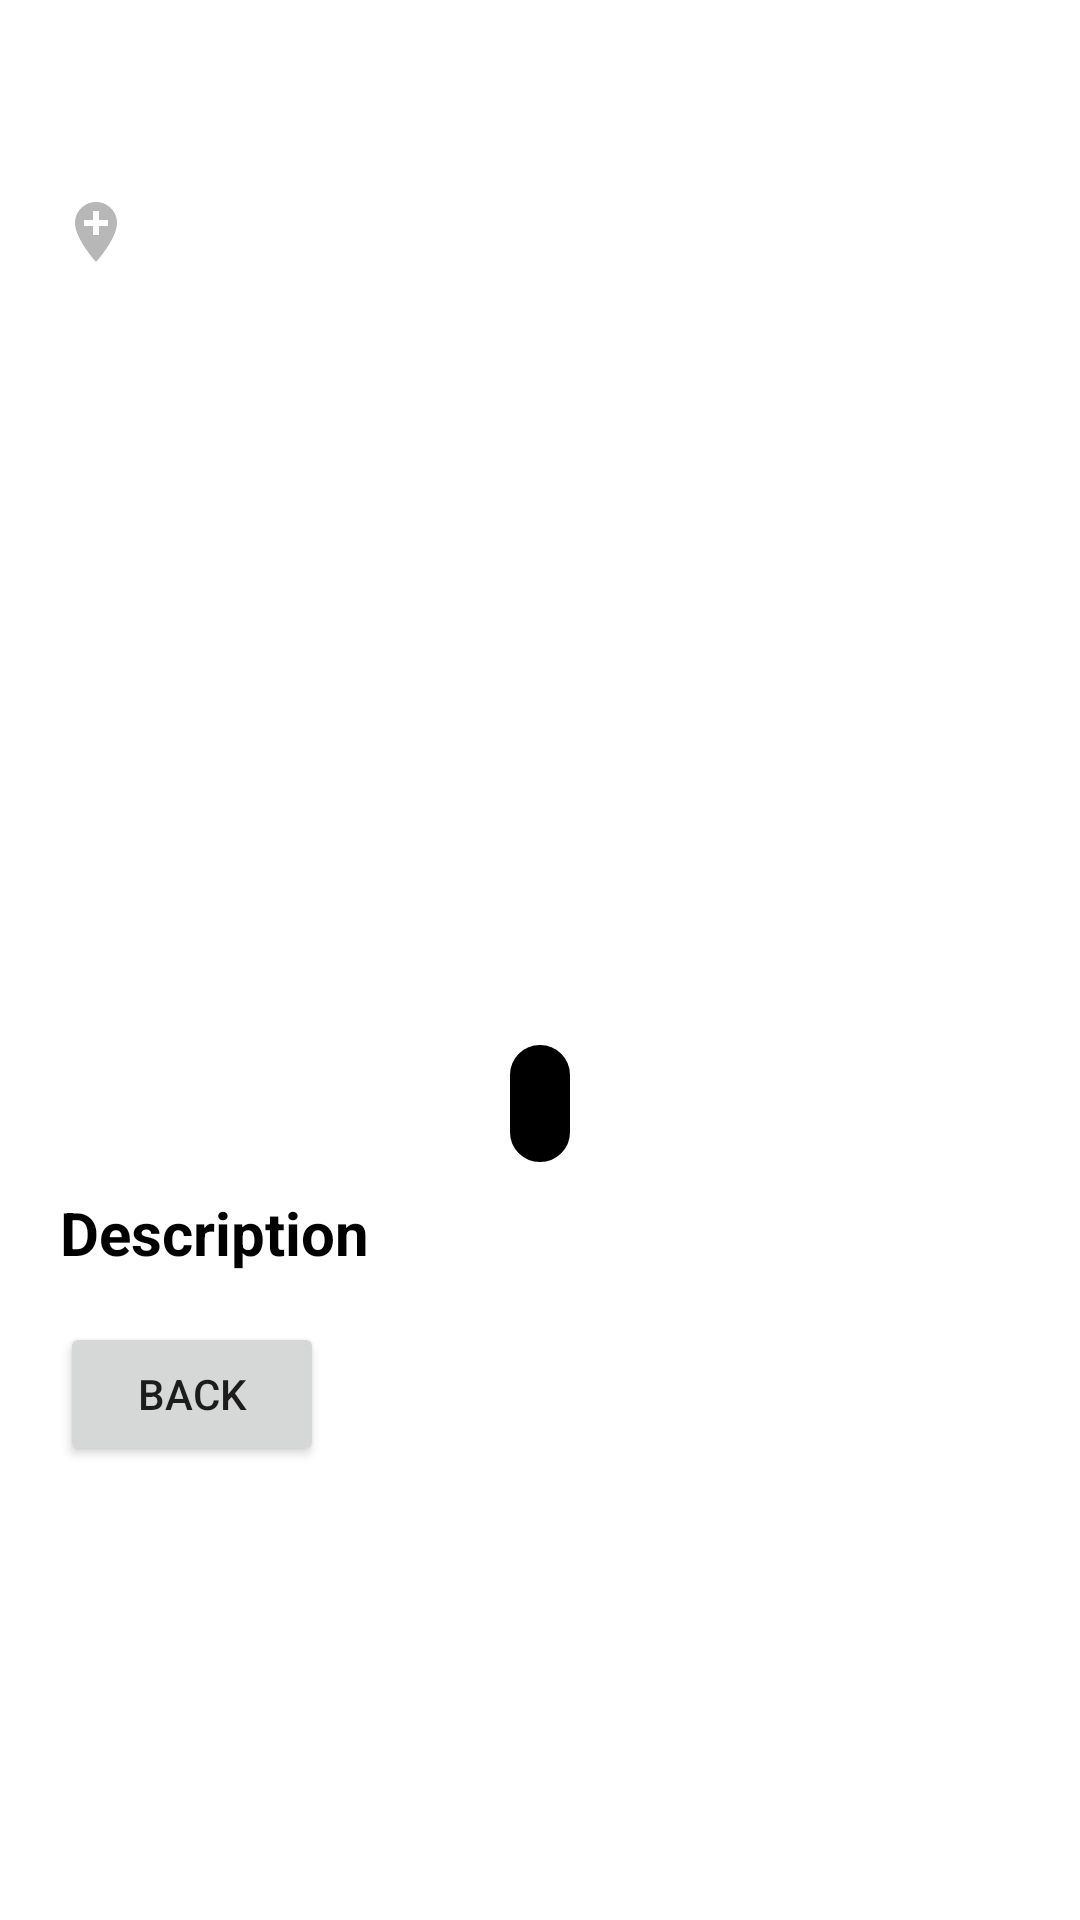

The Android layout XML behind this screen, and the referenced resources:
<!-- AndroidManifest.xml: application theme Theme.TroTot -->
<!-- res/layout/fragment_post_detail.xml -->
<?xml version="1.0" encoding="utf-8"?>
<RelativeLayout xmlns:android="http://schemas.android.com/apk/res/android"
    xmlns:tools="http://schemas.android.com/tools"
    android:layout_width="match_parent"
    android:layout_height="match_parent"
    android:paddingBottom="?attr/actionBarSize"
    tools:context=".Fragment.PostDetailFragment">

    <RelativeLayout
        android:layout_width="match_parent"
        android:layout_height="match_parent">

        <androidx.core.widget.NestedScrollView
            android:layout_width="match_parent"
            android:layout_height="wrap_content">

            <LinearLayout
                android:layout_width="match_parent"
                android:layout_height="wrap_content"
                android:orientation="vertical"
                android:padding="20dp">

                <TextView
                    android:id="@+id/detail_title"
                    android:layout_width="wrap_content"
                    android:layout_height="wrap_content"
                    android:textColor="@color/black"
                    android:textSize="30dp"
                    android:textStyle="bold" />

                <LinearLayout
                    android:id="@+id/detail_layout_address"
                    android:layout_width="wrap_content"
                    android:layout_height="wrap_content"
                    android:layout_marginTop="5dp"
                    android:orientation="horizontal">

                    <ImageView
                        android:layout_width="wrap_content"
                        android:layout_height="wrap_content"
                        android:src="@drawable/ic_address" />

                    <TextView
                        android:id="@+id/detail_address"
                        android:layout_width="wrap_content"
                        android:layout_height="wrap_content"
                        android:paddingLeft="10dp"
                        android:textColor="@color/primary" />
                </LinearLayout>

                <LinearLayout
                    android:layout_width="wrap_content"
                    android:layout_height="wrap_content"
                    android:layout_marginTop="5dp"
                    android:layout_marginBottom="5dp"
                    android:orientation="horizontal">

                    <ImageView
                        android:layout_width="wrap_content"
                        android:layout_height="wrap_content"
                        android:src="@drawable/ic_phone_2" />

                    <TextView
                        android:id="@+id/detail_contact"
                        android:layout_width="wrap_content"
                        android:layout_height="wrap_content"
                        android:paddingLeft="10dp" />
                </LinearLayout>

                <LinearLayout
                    android:id="@+id/detail_layout_poster"
                    android:layout_width="match_parent"
                    android:layout_height="wrap_content"
                    android:orientation="vertical">

                    <ImageView
                        android:id="@+id/detail_poster"
                        android:layout_width="match_parent"
                        android:layout_height="200dp"
                        android:layout_gravity="center"
                        android:layout_marginTop="20dp" />

                    <TextView
                        android:id="@+id/detail_price"
                        android:layout_width="wrap_content"
                        android:layout_height="wrap_content"
                        android:layout_gravity="center"
                        android:layout_marginTop="10dp"
                        android:background="@drawable/custom_input"
                        android:backgroundTint="@color/black"
                        android:fontFamily="@font/quicksand"
                        android:padding="10dp"
                        android:textColor="@color/white" />
                </LinearLayout>


                <TextView
                    android:layout_width="match_parent"
                    android:layout_height="wrap_content"
                    android:layout_marginTop="10dp"
                    android:text="Description"
                    android:textColor="@color/black"
                    android:textSize="20dp"
                    android:textStyle="bold" />

                <TextView
                    android:id="@+id/detail_description"
                    android:layout_width="match_parent"
                    android:layout_height="wrap_content"
                    android:fontFamily="@font/quicksand"
                    android:textSize="12dp" />

                <Button
                    android:id="@+id/post_detail_back"
                    android:layout_width="wrap_content"
                    android:layout_height="wrap_content"
                    android:text="Back"
                    />

            </LinearLayout>
        </androidx.core.widget.NestedScrollView>


    </RelativeLayout>

</RelativeLayout>
<!-- resources referenced by this layout -->
<resources>
  <color name="black">#FF000000</color>
  <color name="primary">#06599A</color>
  <color name="white">#FFFFFFFF</color>
  <!-- drawable custom_input (drawable) -->
  <?xml version="1.0" encoding="utf-8"?>
  <selector xmlns:android="http://schemas.android.com/apk/res/android">
      <item android:state_enabled="true" android:state_focused="true">
          <shape android:shape="rectangle">
              <solid android:color="@color/white"/>
              <corners android:radius="10dp"/>
              <stroke android:color="@color/design_default_color_primary" android:width="1dp"/>
          </shape>
      </item>
  
      <item android:state_enabled="true" >
          <shape android:shape="rectangle">
              <solid android:color="@color/white"/>
              <corners android:radius="10dp"/>
              <stroke android:color="@color/black" android:width="1dp"/>
          </shape>
      </item>
  
  </selector>
  <!-- drawable ic_address (drawable) -->
  <vector android:height="24dp" android:tint="#B7B7B7"
      android:viewportHeight="24" android:viewportWidth="24"
      android:width="24dp" xmlns:android="http://schemas.android.com/apk/res/android">
      <path android:fillColor="@android:color/white" android:pathData="M12,2C8.14,2 5,5.14 5,9c0,5.25 7,13 7,13s7,-7.75 7,-13c0,-3.86 -3.14,-7 -7,-7zM16,10h-3v3h-2v-3L8,10L8,8h3L11,5h2v3h3v2z"/>
  </vector>
  <style name="Theme.TroTot" parent="Theme.MaterialComponents.DayNight.NoActionBar">
          
          <item name="colorPrimary">@color/primary</item>
          <item name="colorPrimaryVariant">@color/primary</item>
          <item name="colorOnPrimary">@color/white</item>
          
          <item name="colorSecondary">@color/teal_200</item>
          <item name="colorSecondaryVariant">@color/teal_700</item>
          <item name="colorOnSecondary">@color/black</item>
          
          <item name="android:statusBarColor" tools:targetApi="l">@color/primary</item>
          
          <item name="windowActionBar">false</item>
      </style>
  <color name="teal_200">#FF03DAC5</color>
  <color name="teal_700">#FF018786</color>
</resources>
